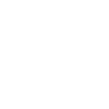
t = 0.00 s
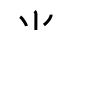
t = 3.00 s
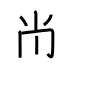
t = 6.00 s
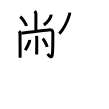
t = 9.00 s
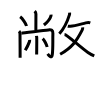
t = 12.00 s
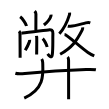
t = 15.00 s

The animated SVG that drew these frames (rendered in a browser with its animation timeline set to each time). Animation: 15 SMIL elements (animate=15); one cycle of 15.00 s.

<svg width="109px" height="109px" viewBox="0 0 px 109px" xmlns="http://www.w3.org/2000/svg" xmlns:xlink="http://www.w3.org/1999/xlink" xml:space="preserve" version="1.1"  baseProfile="full">
<path d="M34.66,11.13c0.79,0.79,1.26,1.87,1.26,2.95c0,0.47-0.05,12.54-0.05,16.04" style="fill:none;stroke:black;stroke-width:3;opacity:0">
  <animate attributeType="CSS" attributeName="opacity" from="0" to="1" begin="0s" dur="1s" repeatCount="0" fill="freeze" />
</path>
<path d="M20.16,16.83c2.24,1.61,5.79,6.63,6.35,9.13" style="fill:none;stroke:black;stroke-width:3;opacity:0">
  <animate attributeType="CSS" attributeName="opacity" from="0" to="1" begin="1s" dur="1s" repeatCount="0" fill="freeze" />
</path>
<path d="M51.02,14.64c0.03,0.29,0.06,0.75-0.05,1.17c-0.55,2.02-3.23,6.02-7.07,9.21" style="fill:none;stroke:black;stroke-width:3;opacity:0">
  <animate attributeType="CSS" attributeName="opacity" from="0" to="1" begin="2s" dur="1s" repeatCount="0" fill="freeze" />
</path>
<path d="M19.06,31.14C19.9,31.98,20,33,20,33.98c0,0.29,0.09,11.43,0.11,18.39c0.01,2.89,0.01,5.01,0,5.26" style="fill:none;stroke:black;stroke-width:3;opacity:0">
  <animate attributeType="CSS" attributeName="opacity" from="0" to="1" begin="3s" dur="1s" repeatCount="0" fill="freeze" />
</path>
<path d="M21.39,33.13c2.32-0.17,20.94-2.6,27.01-3.24c3.13-0.33,4.58,0.26,4.49,3.61c-0.21,7.35,0.23,15.3-0.62,21.19c-0.65,4.49-3.51,0.61-4.63-0.92" style="fill:none;stroke:black;stroke-width:3;opacity:0">
  <animate attributeType="CSS" attributeName="opacity" from="0" to="1" begin="4s" dur="1s" repeatCount="0" fill="freeze" />
</path>
<path d="M36.39,35.87c0.02,0.13,0.32,0.69,0.34,1.54c0.07,2.52,0.02,7.99-0.02,12.1c-0.03,2.49-0.05,4.48-0.05,5" style="fill:none;stroke:black;stroke-width:3;opacity:0">
  <animate attributeType="CSS" attributeName="opacity" from="0" to="1" begin="5s" dur="1s" repeatCount="0" fill="freeze" />
</path>
<path d="M29.63,39.93c0.04,0.58,0.03,1.17-0.17,1.71c-1.09,2.99-2.21,5.36-4.18,8.61" style="fill:none;stroke:black;stroke-width:3;opacity:0">
  <animate attributeType="CSS" attributeName="opacity" from="0" to="1" begin="6s" dur="1s" repeatCount="0" fill="freeze" />
</path>
<path d="M42.7,38.62c1.56,1.48,4.02,6.08,4.41,8.38" style="fill:none;stroke:black;stroke-width:3;opacity:0">
  <animate attributeType="CSS" attributeName="opacity" from="0" to="1" begin="7s" dur="1s" repeatCount="0" fill="freeze" />
</path>
<path d="M69.57,12.64c0.03,0.48,0.15,1.27-0.06,1.95C68,19.5,64.59,27.81,59.35,33.73" style="fill:none;stroke:black;stroke-width:3;opacity:0">
  <animate attributeType="CSS" attributeName="opacity" from="0" to="1" begin="8s" dur="1s" repeatCount="0" fill="freeze" />
</path>
<path d="M67.79,26.27c0.78,0.2,2.24,0,2.67-0.03c4.01-0.3,9.71-1.97,15.34-3.34c1.12-0.27,3.36-0.47,4.5-0.08" style="fill:none;stroke:black;stroke-width:3;opacity:0">
  <animate attributeType="CSS" attributeName="opacity" from="0" to="1" begin="9s" dur="1s" repeatCount="0" fill="freeze" />
</path>
<path d="M82.7,27.36c0.05,0.77-0.01,1.65-0.56,2.72C76.46,41,72.25,47.5,60.15,54.25" style="fill:none;stroke:black;stroke-width:3;opacity:0">
  <animate attributeType="CSS" attributeName="opacity" from="0" to="1" begin="10s" dur="1s" repeatCount="0" fill="freeze" />
</path>
<path d="M64.53,34.45c2.65,0.27,15,12.18,23.42,18c2,1.38,4.07,2.55,6.3,3.54" style="fill:none;stroke:black;stroke-width:3;opacity:0">
  <animate attributeType="CSS" attributeName="opacity" from="0" to="1" begin="11s" dur="1s" repeatCount="0" fill="freeze" />
</path>
<path d="M15.38,73.22c2.93,0.89,6.51,0.54,9.51,0.25c16.62-1.6,42.56-3.35,61.26-4c3.27-0.11,6.5-0.26,9.74,0.33" style="fill:none;stroke:black;stroke-width:3;opacity:0">
  <animate attributeType="CSS" attributeName="opacity" from="0" to="1" begin="12s" dur="1s" repeatCount="0" fill="freeze" />
</path>
<path d="M41.7,59.03c0.62,0.91,0.95,2.1,1,3.43c0.5,12.08,1.92,26.42-18.46,35.63" style="fill:none;stroke:black;stroke-width:3;opacity:0">
  <animate attributeType="CSS" attributeName="opacity" from="0" to="1" begin="13s" dur="1s" repeatCount="0" fill="freeze" />
</path>
<path d="M67.62,57c0.82,0.81,0.96,1.88,0.96,3.53c0,4.71,0.02,22.5,0.03,32.97c0,2.37,0,4.37,0,5.75" style="fill:none;stroke:black;stroke-width:3;opacity:0">
  <animate attributeType="CSS" attributeName="opacity" from="0" to="1" begin="14s" dur="1s" repeatCount="0" fill="freeze" />
</path>
</svg>
